4-way image classification set "Coffe_Bean" from GitHub (IkbarSulistio/Coffee-Bean-Roast-Level-Classification); label vocabulary: dark roast, green unroasted, light roast, medium roast.

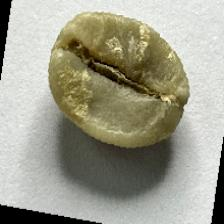
Label: green unroasted

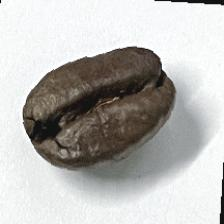
Label: dark roast

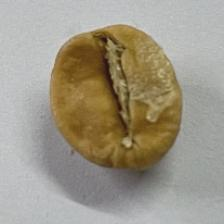
Label: light roast

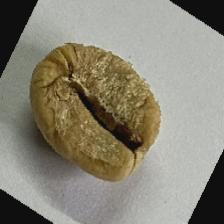
Label: light roast

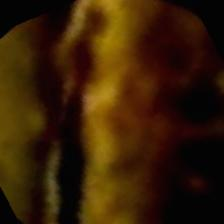
Label: green unroasted

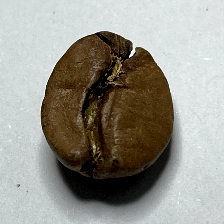
Label: medium roast
